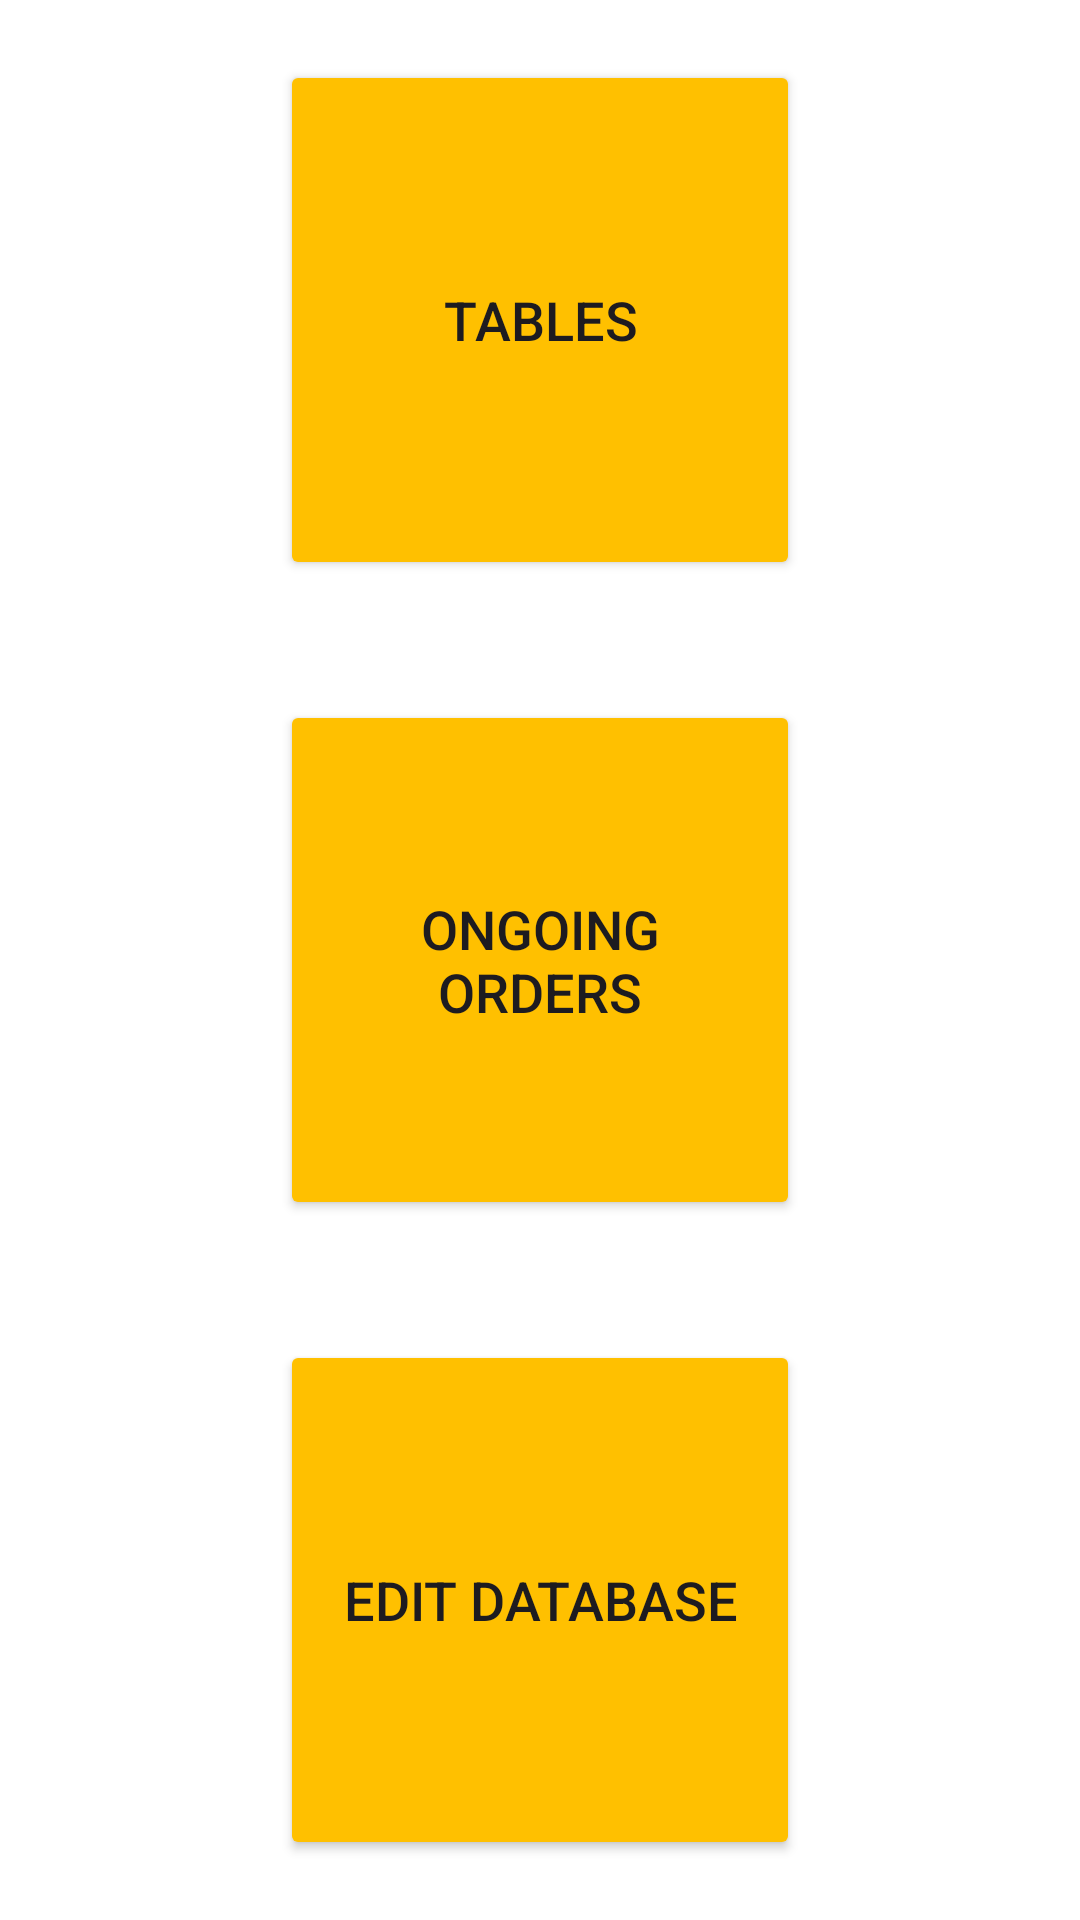

The Android layout XML behind this screen, and the referenced resources:
<!-- AndroidManifest.xml: application theme Theme.CRManagement -->
<!-- res/layout/fragment_navigator.xml -->
<?xml version="1.0" encoding="utf-8"?>
<androidx.constraintlayout.widget.ConstraintLayout xmlns:android="http://schemas.android.com/apk/res/android"
    xmlns:tools="http://schemas.android.com/tools"
    android:layout_width="match_parent"
    android:layout_height="match_parent"
    xmlns:app="http://schemas.android.com/apk/res-auto"
    tools:context=".navigationmenu.navigator.NavigatorFragment"
    android:background="@android:color/white"> 

    <Button
        android:id="@+id/ongoingOrdersButton"
        android:layout_width="0dp"
        android:layout_height="0dp"
        android:layout_margin="20dp"
        android:text="Ongoing Orders"
        android:textSize="18sp"
        android:backgroundTint="@color/orange"
        app:cornerRadius="0dp"
        app:layout_constraintBottom_toTopOf="@id/editButton"
        app:layout_constraintDimensionRatio="1:1"
        app:layout_constraintEnd_toEndOf="parent"
        app:layout_constraintStart_toStartOf="parent"
        app:layout_constraintTop_toBottomOf="@id/tablesButton" />

    <Button
        android:id="@+id/tablesButton"
        android:layout_width="0dp"
        android:layout_height="0dp"
        android:layout_margin="20dp"
        android:backgroundTint="@color/orange"
        android:text="Tables"
        android:textSize="18sp"
        app:cornerRadius="0dp"
        app:layout_constraintBottom_toTopOf="@id/ongoingOrdersButton"
        app:layout_constraintDimensionRatio="1:1"
        app:layout_constraintEnd_toEndOf="parent"
        app:layout_constraintStart_toStartOf="parent"
        app:layout_constraintTop_toTopOf="parent" />

    <Button
        android:id="@+id/editButton"
        android:layout_width="0dp"
        android:layout_height="0dp"
        android:layout_margin="20dp"
        android:text="Edit Database"
        android:textSize="18sp"
        app:cornerRadius="0dp"
        android:backgroundTint="@color/orange"
        app:layout_constraintBottom_toBottomOf="parent"
        app:layout_constraintDimensionRatio="1:1"
        app:layout_constraintEnd_toEndOf="parent"
        app:layout_constraintStart_toStartOf="parent"
        app:layout_constraintTop_toBottomOf="@id/ongoingOrdersButton" />


</androidx.constraintlayout.widget.ConstraintLayout>
<!-- resources referenced by this layout -->
<resources>
  <color name="orange">#FFC000</color>
  <style name="Theme.CRManagement" parent="Base.Theme.CRManagement" />
  <style name="Base.Theme.CRManagement" parent="Theme.Material3.DayNight.NoActionBar">
          
          
      </style>
</resources>
